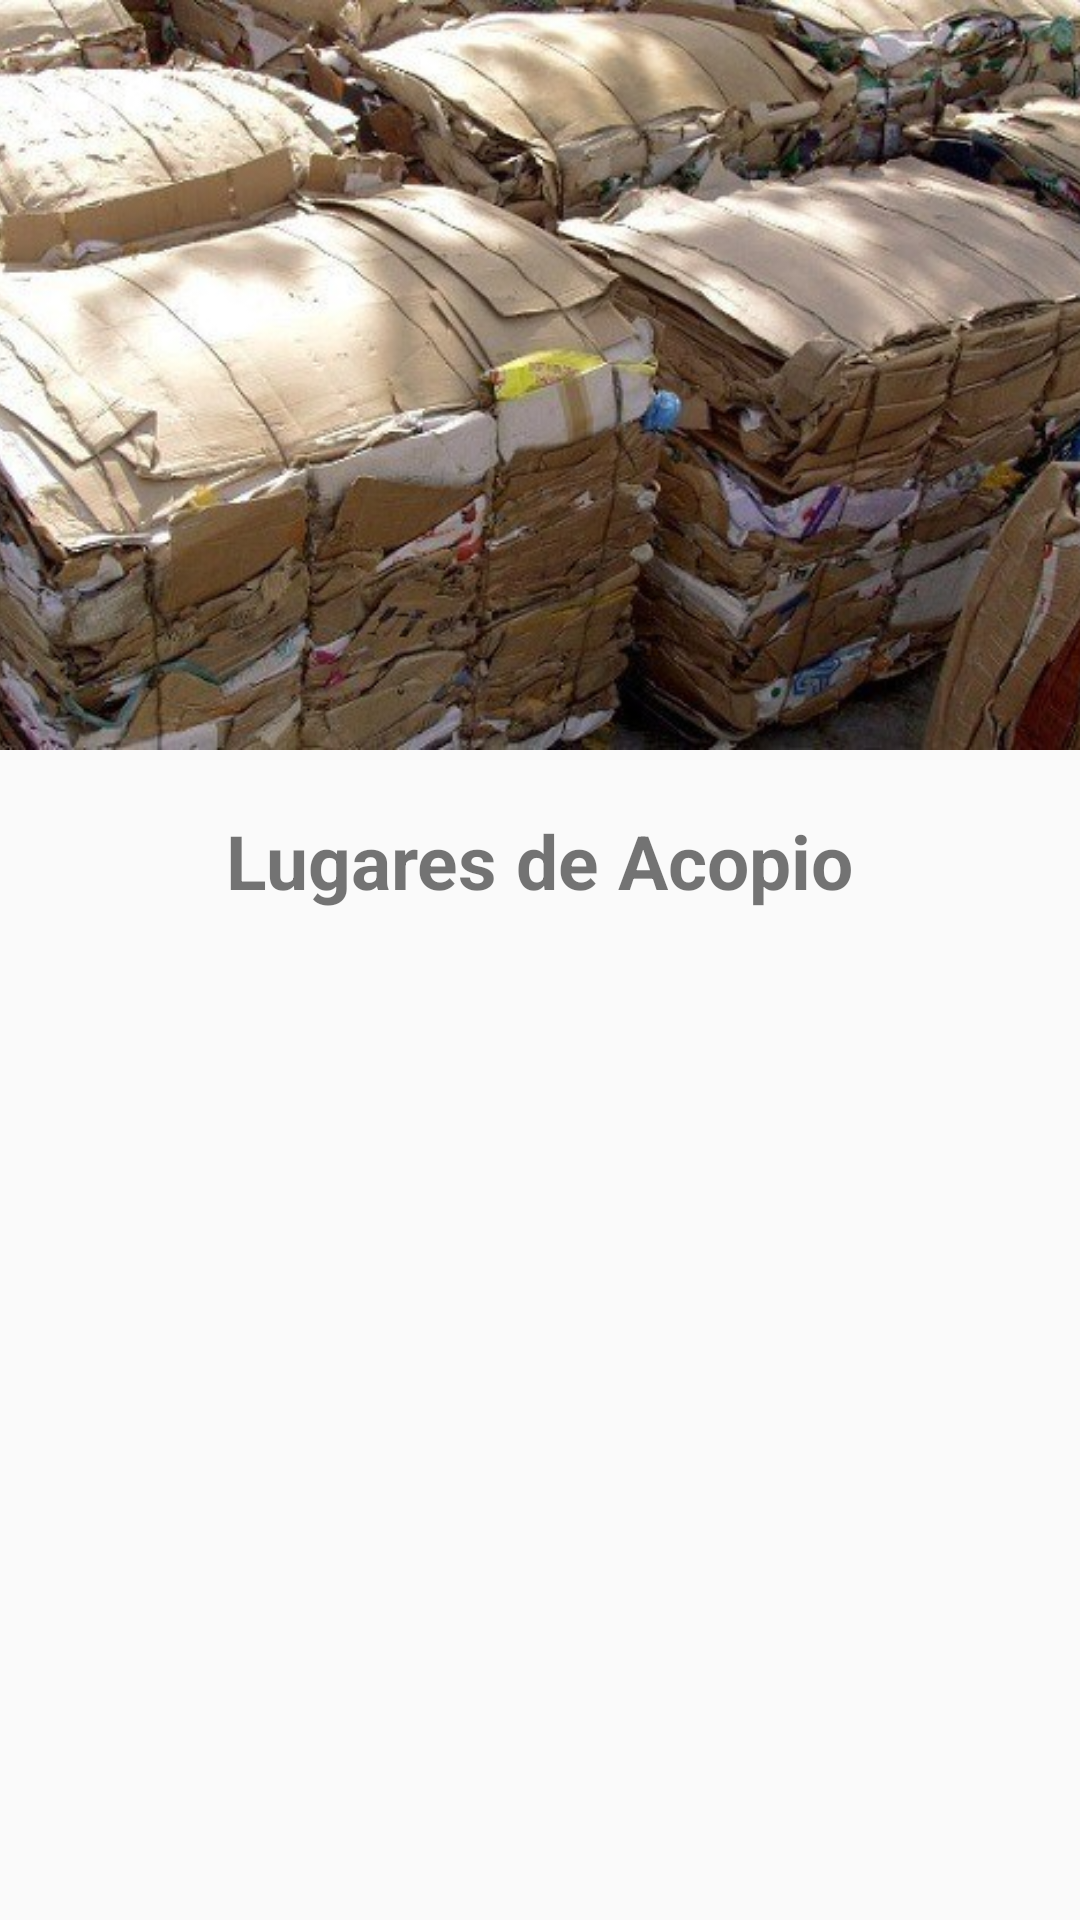

Here is an Android app screen rendered from its layout file. Give the layout XML and the strings, colors and styles it references.
<!-- AndroidManifest.xml: activity theme SinActionBar -->
<!-- res/layout/activity_lugares.xml -->
<?xml version="1.0" encoding="utf-8"?>
<android.support.design.widget.CoordinatorLayout xmlns:android="http://schemas.android.com/apk/res/android"
    xmlns:app="http://schemas.android.com/apk/res-auto"
    xmlns:tools="http://schemas.android.com/tools"
    android:layout_width="match_parent"
    android:layout_height="match_parent"
    tools:context="com.example.koko.lapazreciclaje.Activities.LugaresActivity"
    android:background="@color/colorFondo">


    <android.support.design.widget.AppBarLayout
        android:id="@+id/appbar1"
        android:layout_width="match_parent"
        android:layout_height="250dp"
        android:fitsSystemWindows="true">

        <android.support.design.widget.CollapsingToolbarLayout
            android:id="@+id/collapsiongToolbarCategoria"
            android:layout_width="match_parent"
            android:layout_height="match_parent"
            android:fitsSystemWindows="true"
            app:expandedTitleMarginStart="20dp"
            app:layout_scrollFlags="scroll|exitUntilCollapsed"
            app:contentScrim="?attr/colorPrimary">
            <ImageView
                android:id="@+id/ivDescripcionLugar"
                android:layout_width="match_parent"
                android:layout_height="match_parent"
                android:src="@drawable/papel_carton"
                android:scaleType="centerCrop"
                android:adjustViewBounds="true"
                app:layout_collapseMode="parallax"/>
            <android.support.v7.widget.Toolbar
                app:layout_collapseMode="pin"
                android:id="@+id/toolbarCategoria"
                android:layout_width="match_parent"
                android:layout_height="?attr/actionBarSize"
                app:layout_scrollFlags="scroll|exitUntilCollapsed">

            </android.support.v7.widget.Toolbar>
        </android.support.design.widget.CollapsingToolbarLayout>
    </android.support.design.widget.AppBarLayout>









    <android.support.v4.widget.NestedScrollView
        android:layout_width="match_parent"
        android:layout_height="match_parent"
        app:layout_behavior="@string/appbar_scrolling_view_behavior">
        <LinearLayout
            android:layout_width="match_parent"
            android:layout_height="match_parent"
            android:orientation="vertical">
            <TextView
                android:id="@+id/tvLugaresDeAcopio"
                android:layout_width="wrap_content"
                android:layout_height="wrap_content"
                android:text="Lugares de Acopio"
                android:textSize="@dimen/large_text"
                android:layout_gravity="center_horizontal"
                android:layout_marginTop="20dp"
                android:layout_marginBottom="30dp"
                android:textStyle="bold"/>
            <android.support.v7.widget.RecyclerView
                android:id="@+id/rvLugares"
                android:layout_width="match_parent"
                android:layout_height="wrap_content"
                android:paddingBottom="10dp">

            </android.support.v7.widget.RecyclerView>
        </LinearLayout>

    </android.support.v4.widget.NestedScrollView>



</android.support.design.widget.CoordinatorLayout>
<!-- resources referenced by this layout -->
<resources>
  <dimen name="large_text">25sp</dimen>
  <!-- drawable papel_carton: jpg bitmap (drawable, 80768 bytes) -->
  <style name="SinActionBar" parent="Theme.AppCompat.Light.NoActionBar">
          <item name="colorPrimary">@color/colorPrimary</item>
          <item name="colorPrimaryDark">@color/colorPrimaryDark</item>
          <item name="colorAccent">@color/colorAccent</item>
          <item name="android:textColorPrimary">@color/textColor</item>
          <item name="android:textColorSecondary">@color/textColor</item>
      </style>
  <color name="colorPrimary">#3F51B5</color>
  <color name="colorPrimaryDark">#303F9F</color>
  <color name="colorAccent">#FF4081</color>
  <color name="textColor">#ffffff</color>
</resources>
